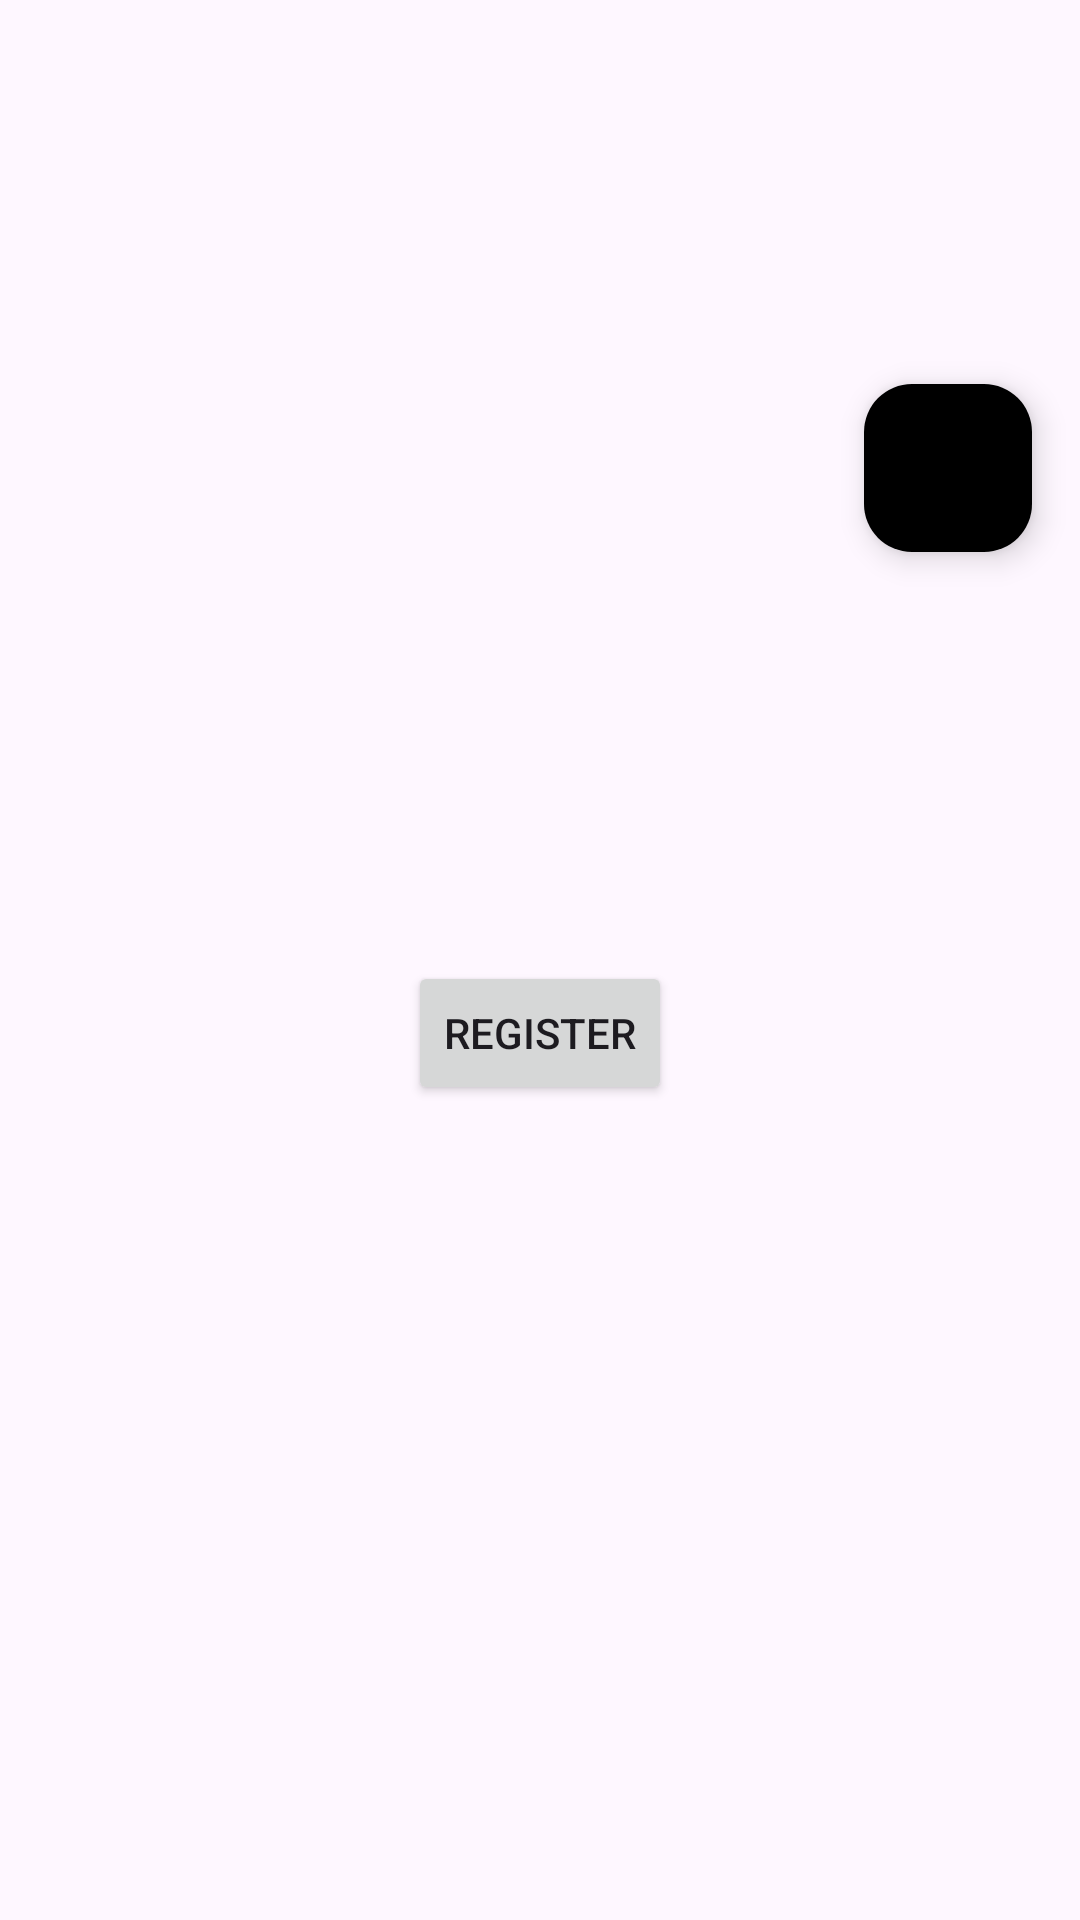

Produce the Android XML layout that renders to this screen, including the resource entries it uses.
<!-- AndroidManifest.xml: application theme Theme.DicodingEvents -->
<!-- res/layout/activity_event_detail.xml -->
<?xml version="1.0" encoding="utf-8"?>
<ScrollView xmlns:android="http://schemas.android.com/apk/res/android"
    xmlns:app="http://schemas.android.com/apk/res-auto"
    xmlns:tools="http://schemas.android.com/tools"
    android:id="@+id/main"
    android:layout_width="match_parent"
    android:layout_height="match_parent"
    tools:context=".ui.event_detail.EventDetailActivity">

    <androidx.constraintlayout.widget.ConstraintLayout
        android:layout_width="match_parent"
        android:layout_height="wrap_content">

        <ImageView
            android:id="@+id/img_detail_event"
            android:layout_width="match_parent"
            android:layout_height="200dp"
            android:scaleType="center"
            app:layout_constraintTop_toTopOf="parent"
            app:layout_constraintStart_toStartOf="parent"
            app:layout_constraintEnd_toEndOf="parent"/>

        
        <com.google.android.material.floatingactionbutton.FloatingActionButton
            android:id="@+id/fabFavorite"
            android:layout_width="wrap_content"
            android:layout_height="wrap_content"
            android:layout_margin="16dp"
            app:srcCompat="@drawable/baseline_favorite_24"
            app:backgroundTint="@color/grey"
            app:tint="@color/white"
            android:contentDescription="@string/add_to_favorites"
            app:layout_constraintBottom_toBottomOf="@id/img_detail_event"
            app:layout_constraintEnd_toEndOf="@id/img_detail_event" />

        <TextView
            android:id="@+id/name_detail_event"
            android:layout_width="match_parent"
            android:layout_height="wrap_content"
            android:textSize="18sp"
            android:textStyle="bold"
            android:layout_marginTop="10dp"
            android:layout_marginHorizontal="16dp"
            android:textAlignment="center"
            app:layout_constraintTop_toBottomOf="@+id/img_detail_event"
            app:layout_constraintStart_toStartOf="parent"
            app:layout_constraintEnd_toEndOf="parent"/>

        <TextView
            android:id="@+id/owner_name_detail_event"
            android:layout_width="match_parent"
            android:layout_height="wrap_content"
            android:textStyle="bold"
            android:layout_marginHorizontal="16dp"
            android:textAlignment="center"
            app:layout_constraintTop_toBottomOf="@+id/name_detail_event"
            app:layout_constraintStart_toStartOf="parent"
            app:layout_constraintEnd_toEndOf="parent"/>

        <TextView
            android:id="@+id/begin_time_detail_event"
            android:layout_width="match_parent"
            android:layout_height="wrap_content"
            android:textStyle="bold"
            android:layout_marginHorizontal="16dp"
            android:textAlignment="center"
            app:layout_constraintTop_toBottomOf="@+id/owner_name_detail_event"
            app:layout_constraintStart_toStartOf="parent"
            app:layout_constraintEnd_toEndOf="parent"/>

        <TextView
            android:id="@+id/quota_detail_event"
            android:layout_width="wrap_content"
            android:layout_height="wrap_content"
            android:textStyle="bold"
            android:textAlignment="center"
            android:layout_marginStart="16dp"
            app:layout_constraintTop_toBottomOf="@+id/begin_time_detail_event"
            app:layout_constraintEnd_toStartOf="@id/registrant_detail_event"
            app:layout_constraintStart_toStartOf="parent"/>

        <TextView
            android:id="@+id/registrant_detail_event"
            android:layout_width="wrap_content"
            android:layout_height="wrap_content"
            android:textStyle="bold"
            android:textAlignment="center"
            android:layout_marginEnd="16dp"
            app:layout_constraintTop_toBottomOf="@+id/begin_time_detail_event"
            app:layout_constraintEnd_toEndOf="parent"
            app:layout_constraintStart_toEndOf="@id/quota_detail_event"/>

        <TextView
            android:id="@+id/description_detail_event"
            android:layout_width="match_parent"
            android:layout_height="wrap_content"
            android:layout_marginTop="10dp"
            android:layout_marginHorizontal="16dp"
            app:layout_constraintTop_toBottomOf="@+id/quota_detail_event"
            app:layout_constraintStart_toStartOf="parent"
            app:layout_constraintEnd_toEndOf="parent"/>

        <Button
            android:id="@+id/register"
            android:layout_width="wrap_content"
            android:layout_height="wrap_content"
            android:layout_marginBottom="30dp"
            app:layout_constraintTop_toBottomOf="@id/description_detail_event"
            app:layout_constraintStart_toStartOf="parent"
            app:layout_constraintEnd_toEndOf="parent"
            app:layout_constraintBottom_toBottomOf="parent"
            android:text="Register" />

        <ProgressBar
            android:id="@+id/progressBar"
            style="?android:attr/progressBarStyle"
            android:layout_width="wrap_content"
            android:layout_height="wrap_content"
            android:visibility="gone"
            app:layout_constraintBottom_toBottomOf="parent"
            app:layout_constraintEnd_toEndOf="parent"
            app:layout_constraintStart_toStartOf="parent"
            app:layout_constraintTop_toTopOf="parent"
            tools:visibility="visible" />
    </androidx.constraintlayout.widget.ConstraintLayout>
</ScrollView>
<!-- resources referenced by this layout -->
<resources>
  <string name="add_to_favorites">Add to favorites</string>
  <style name="Theme.DicodingEvents" parent="Base.Theme.DicodingEvents" />
  <style name="Base.Theme.DicodingEvents" parent="Theme.Material3.DayNight">
          
          
      </style>
  <!-- not gathered from this repository: default colours our renderer supplied (Android Studio template values) -->
  <color name="white">#FFFFFFFF</color>
</resources>
